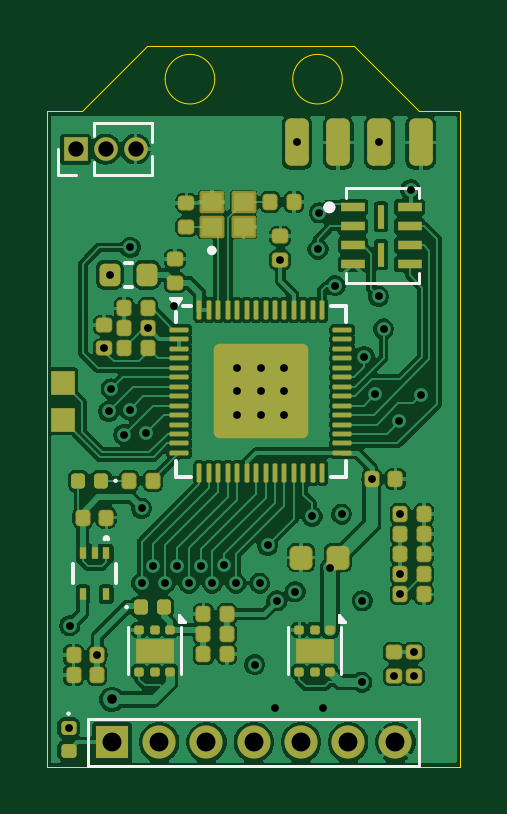
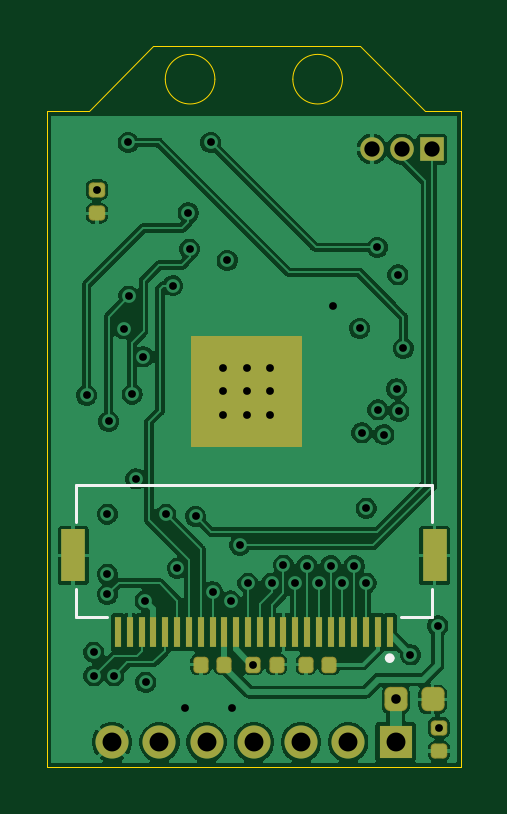
Circuit board: 13 layer files. Board 17.5 x 30.5 mm.
- bottom_copper: ESP32_S3_CAM-B_Cu.gbr (92755 bytes)
- bottom_mask: ESP32_S3_CAM-B_Mask.gbr (3532 bytes)
- paste: ESP32_S3_CAM-B_Paste.gbr (8852 bytes)
- bottom_silk: ESP32_S3_CAM-B_Silkscreen.gbr (1065 bytes)
- outline: ESP32_S3_CAM-Edge_Cuts.gbr (1241 bytes)
- top_copper: ESP32_S3_CAM-F_Cu.gbr (163628 bytes)
- top_mask: ESP32_S3_CAM-F_Mask.gbr (8427 bytes)
- paste: ESP32_S3_CAM-F_Paste.gbr (7886 bytes)
- top_silk: ESP32_S3_CAM-F_Silkscreen.gbr (4132 bytes)
- inner_copper: ESP32_S3_CAM-In1_Cu.gbr (68635 bytes)
- inner_copper: ESP32_S3_CAM-In2_Cu.gbr (71582 bytes)
- drill: ESP32_S3_CAM-NPTH.drl (281 bytes)
- drill: ESP32_S3_CAM-PTH.drl (1766 bytes)

=== bottom_copper: ESP32_S3_CAM-B_Cu.gbr (92755 bytes, source omitted) ===
=== bottom_mask: ESP32_S3_CAM-B_Mask.gbr (3532 bytes, source withheld) ===
=== paste: ESP32_S3_CAM-B_Paste.gbr (8852 bytes, source omitted) ===
=== bottom_silk: ESP32_S3_CAM-B_Silkscreen.gbr ===
%TF.GenerationSoftware,KiCad,Pcbnew,9.0.0*%
%TF.CreationDate,2025-04-16T21:25:52-04:00*%
%TF.ProjectId,ESP32_S3_CAM,45535033-325f-4533-935f-43414d2e6b69,rev?*%
%TF.SameCoordinates,Original*%
%TF.FileFunction,Legend,Bot*%
%TF.FilePolarity,Positive*%
%FSLAX46Y46*%
G04 Gerber Fmt 4.6, Leading zero omitted, Abs format (unit mm)*
G04 Created by KiCad (PCBNEW 9.0.0) date 2025-04-16 21:25:52*
%MOMM*%
%LPD*%
G01*
G04 APERTURE LIST*
%ADD10C,0.127000*%
%ADD11C,0.200000*%
G04 APERTURE END LIST*
D10*
%TO.C,J1*%
X152950000Y-86560000D02*
X152950000Y-88140000D01*
X152950000Y-90980000D02*
X152950000Y-92160000D01*
X152950000Y-92160000D02*
X154280000Y-92160000D01*
X166720000Y-92160000D02*
X168050000Y-92160000D01*
X168050000Y-86560000D02*
X152950000Y-86560000D01*
X168050000Y-86560000D02*
X168050000Y-88140000D01*
X168050000Y-90980000D02*
X168050000Y-92160000D01*
D11*
X154850000Y-93910000D02*
G75*
G02*
X154650000Y-93910000I-100000J0D01*
G01*
X154650000Y-93910000D02*
G75*
G02*
X154850000Y-93910000I100000J0D01*
G01*
%TD*%
M02*

=== outline: ESP32_S3_CAM-Edge_Cuts.gbr ===
%TF.GenerationSoftware,KiCad,Pcbnew,9.0.0*%
%TF.CreationDate,2025-04-16T21:25:52-04:00*%
%TF.ProjectId,ESP32_S3_CAM,45535033-325f-4533-935f-43414d2e6b69,rev?*%
%TF.SameCoordinates,Original*%
%TF.FileFunction,Profile,NP*%
%FSLAX46Y46*%
G04 Gerber Fmt 4.6, Leading zero omitted, Abs format (unit mm)*
G04 Created by KiCad (PCBNEW 9.0.0) date 2025-04-16 21:25:52*
%MOMM*%
%LPD*%
G01*
G04 APERTURE LIST*
%TA.AperFunction,Profile*%
%ADD10C,0.050000*%
%TD*%
G04 APERTURE END LIST*
D10*
X151750000Y-98500000D02*
X169250000Y-98500000D01*
X158850000Y-69400000D02*
G75*
G02*
X156750000Y-69400000I-1050000J0D01*
G01*
X156750000Y-69400000D02*
G75*
G02*
X158850000Y-69400000I1050000J0D01*
G01*
X153250000Y-70750000D02*
X156000000Y-68000000D01*
X164250000Y-69400000D02*
G75*
G02*
X162150000Y-69400000I-1050000J0D01*
G01*
X162150000Y-69400000D02*
G75*
G02*
X164250000Y-69400000I1050000J0D01*
G01*
X156000000Y-68000000D02*
X164750000Y-68000000D01*
X151750000Y-70750000D02*
X151750000Y-98500000D01*
X169250000Y-70750000D02*
X167500000Y-70750000D01*
X169250000Y-98500000D02*
X169250000Y-70750000D01*
X153250000Y-70750000D02*
X151750000Y-70750000D01*
X164750000Y-68000000D02*
X167500000Y-70750000D01*
M02*

=== top_copper: ESP32_S3_CAM-F_Cu.gbr (163628 bytes, source omitted) ===
=== top_mask: ESP32_S3_CAM-F_Mask.gbr (8427 bytes, source omitted) ===
=== paste: ESP32_S3_CAM-F_Paste.gbr (7886 bytes, source omitted) ===
=== top_silk: ESP32_S3_CAM-F_Silkscreen.gbr ===
%TF.GenerationSoftware,KiCad,Pcbnew,9.0.0*%
%TF.CreationDate,2025-04-16T21:25:52-04:00*%
%TF.ProjectId,ESP32_S3_CAM,45535033-325f-4533-935f-43414d2e6b69,rev?*%
%TF.SameCoordinates,Original*%
%TF.FileFunction,Legend,Top*%
%TF.FilePolarity,Positive*%
%FSLAX46Y46*%
G04 Gerber Fmt 4.6, Leading zero omitted, Abs format (unit mm)*
G04 Created by KiCad (PCBNEW 9.0.0) date 2025-04-16 21:25:52*
%MOMM*%
%LPD*%
G01*
G04 APERTURE LIST*
%ADD10C,0.100000*%
%ADD11C,0.120000*%
%ADD12C,0.152400*%
%ADD13C,0.260000*%
%ADD14C,0.150000*%
%ADD15C,0.200000*%
G04 APERTURE END LIST*
D10*
%TO.C,D1*%
X155170000Y-91750000D02*
G75*
G02*
X155070000Y-91750000I-50000J0D01*
G01*
X155070000Y-91750000D02*
G75*
G02*
X155170000Y-91750000I50000J0D01*
G01*
D11*
%TO.C,U3*%
X155195000Y-92600000D02*
X155195000Y-94600000D01*
X157415000Y-92600000D02*
X157415000Y-94600000D01*
X157595000Y-92360000D02*
X157315000Y-92360000D01*
X157315000Y-92080000D01*
X157595000Y-92360000D01*
G36*
X157595000Y-92360000D02*
G01*
X157315000Y-92360000D01*
X157315000Y-92080000D01*
X157595000Y-92360000D01*
G37*
%TO.C,U4*%
X161970000Y-92600000D02*
X161970000Y-94600000D01*
X164190000Y-92600000D02*
X164190000Y-94600000D01*
X164370000Y-92360000D02*
X164090000Y-92360000D01*
X164090000Y-92080000D01*
X164370000Y-92360000D01*
G36*
X164370000Y-92360000D02*
G01*
X164090000Y-92360000D01*
X164090000Y-92080000D01*
X164370000Y-92360000D01*
G37*
D12*
%TO.C,U5*%
X152832900Y-89930864D02*
X152832900Y-90749136D01*
X154687100Y-90749136D02*
X154687100Y-89930864D01*
X154186171Y-88876960D02*
G75*
G02*
X154333829Y-88876960I73829J18860D01*
G01*
D11*
%TO.C,U2*%
X164400000Y-74025000D02*
X167500000Y-74025000D01*
X164400000Y-74425000D02*
X164400000Y-74025000D01*
X164400000Y-77625000D02*
X164400000Y-78025000D01*
X164400000Y-78025000D02*
X167500000Y-78025000D01*
X167500000Y-74025000D02*
X167500000Y-74425000D01*
X167500000Y-78025000D02*
X167500000Y-77625000D01*
D13*
X163830000Y-74825000D02*
G75*
G02*
X163570000Y-74825000I-130000J0D01*
G01*
X163570000Y-74825000D02*
G75*
G02*
X163830000Y-74825000I130000J0D01*
G01*
D10*
%TO.C,D3*%
X154700000Y-86400000D02*
G75*
G02*
X154600000Y-86400000I-50000J0D01*
G01*
X154600000Y-86400000D02*
G75*
G02*
X154700000Y-86400000I50000J0D01*
G01*
D14*
%TO.C,FB1*%
X155350000Y-77170000D02*
X155030000Y-77170000D01*
X155350000Y-78190000D02*
X155030000Y-78190000D01*
D10*
%TO.C,D2*%
X152710000Y-96260000D02*
G75*
G02*
X152610000Y-96260000I-50000J0D01*
G01*
X152610000Y-96260000D02*
G75*
G02*
X152710000Y-96260000I50000J0D01*
G01*
D14*
%TO.C,U1*%
X157190000Y-79660000D02*
X157190000Y-79250000D01*
X157190000Y-86230000D02*
X157190000Y-85580000D01*
X157840000Y-79010000D02*
X157490000Y-79010000D01*
X157840000Y-86230000D02*
X157190000Y-86230000D01*
X163760000Y-79010000D02*
X164410000Y-79010000D01*
X163760000Y-86230000D02*
X164410000Y-86230000D01*
X164410000Y-79010000D02*
X164410000Y-79660000D01*
X164410000Y-86230000D02*
X164410000Y-85580000D01*
D11*
X157190000Y-79010000D02*
X156950000Y-78680000D01*
X157430000Y-78680000D01*
X157190000Y-79010000D01*
G36*
X157190000Y-79010000D02*
G01*
X156950000Y-78680000D01*
X157430000Y-78680000D01*
X157190000Y-79010000D01*
G37*
%TO.C,J3*%
X152200000Y-73470000D02*
X152200000Y-72360000D01*
X152960000Y-73470000D02*
X152200000Y-73470000D01*
X153720000Y-71250000D02*
X156195000Y-71250000D01*
X153720000Y-71796529D02*
X153720000Y-71250000D01*
X153720000Y-73470000D02*
X153720000Y-72923471D01*
X153720000Y-73470000D02*
X156195000Y-73470000D01*
X156195000Y-72052470D02*
X156195000Y-71250000D01*
X156195000Y-73470000D02*
X156195000Y-72667530D01*
D15*
%TO.C,Y1*%
X158825000Y-76650000D02*
G75*
G02*
X158625000Y-76650000I-100000J0D01*
G01*
X158625000Y-76650000D02*
G75*
G02*
X158825000Y-76650000I100000J0D01*
G01*
D11*
%TO.C,J2*%
X153500000Y-96470000D02*
X167500000Y-96470000D01*
X153500000Y-98470000D02*
X153500000Y-96470000D01*
X167500000Y-96470000D02*
X167500000Y-98470000D01*
X167500000Y-98470000D02*
X153500000Y-98470000D01*
%TD*%
M02*

=== inner_copper: ESP32_S3_CAM-In1_Cu.gbr (68635 bytes, source omitted) ===
=== inner_copper: ESP32_S3_CAM-In2_Cu.gbr (71582 bytes, source omitted) ===
=== drill: ESP32_S3_CAM-NPTH.drl ===
M48
; DRILL file {KiCad 9.0.0} date 2025-04-16T21:25:54-0400
; FORMAT={-:-/ absolute / metric / decimal}
; #@! TF.CreationDate,2025-04-16T21:25:54-04:00
; #@! TF.GenerationSoftware,Kicad,Pcbnew,9.0.0
; #@! TF.FileFunction,NonPlated,1,4,NPTH
FMAT,2
METRIC
%
G90
G05
M30

=== drill: ESP32_S3_CAM-PTH.drl ===
M48
; DRILL file {KiCad 9.0.0} date 2025-04-16T21:25:54-0400
; FORMAT={-:-/ absolute / metric / decimal}
; #@! TF.CreationDate,2025-04-16T21:25:54-04:00
; #@! TF.GenerationSoftware,Kicad,Pcbnew,9.0.0
; #@! TF.FileFunction,Plated,1,4,PTH
FMAT,2
METRIC
; #@! TA.AperFunction,Plated,PTH,ViaDrill
T1C0.330
; #@! TA.AperFunction,Plated,PTH,ComponentDrill
T2C0.330
; #@! TA.AperFunction,Plated,PTH,ViaDrill
T3C0.406
; #@! TA.AperFunction,Plated,PTH,ComponentDrill
T4C0.650
; #@! TA.AperFunction,Plated,PTH,ComponentDrill
T5C0.800
%
G90
G05
T1
X152.66Y-96.85
X152.71Y-92.54
X153.87Y-93.77
X154.17Y-80.8
X154.36Y-83.46
X154.4Y-77.68
X154.46Y-82.51
X155.0Y-84.45
X155.245Y-83.395
X155.27Y-76.52
X155.75Y-87.56
X155.75Y-90.73
X155.925Y-84.375
X156.02Y-79.95
X156.25Y-89.99
X156.75Y-90.73
X157.14Y-79.0
X157.25Y-89.99
X157.75Y-90.73
X158.25Y-89.99
X158.75Y-90.73
X159.25Y-89.97
X159.75Y-90.73
X160.54Y-94.18
X160.75Y-90.73
X161.09Y-89.13
X161.41Y-96.04
X161.48Y-91.49
X161.625Y-77.075
X162.25Y-91.1
X162.33Y-72.08
X162.97Y-87.91
X163.22Y-76.59
X163.28Y-75.06
X163.425Y-96.025
X163.74Y-90.1
X163.94Y-78.14
X164.22Y-87.81
X165.075Y-94.925
X165.1Y-91.48
X165.175Y-81.15
X165.5Y-86.325
X165.65Y-82.73
X165.79Y-78.59
X165.823Y-72.08
X166.0Y-79.975
X166.423Y-94.66
X166.65Y-83.89
X166.7Y-87.81
X166.7Y-90.36
X166.7Y-91.21
X167.14Y-74.08
X167.27Y-93.66
X167.27Y-94.66
X167.58Y-82.78
T2
X159.8Y-81.62
X159.8Y-82.62
X159.8Y-83.62
X160.8Y-81.62
X160.8Y-82.62
X160.8Y-83.62
X161.8Y-81.62
X161.8Y-82.62
X161.8Y-83.62
T3
X154.49Y-95.66
T4
X152.96Y-72.36
X154.23Y-72.36
X155.5Y-72.36
T5
X154.5Y-97.47
X156.5Y-97.47
X158.5Y-97.47
X160.5Y-97.47
X162.5Y-97.47
X164.5Y-97.47
X166.5Y-97.47
M30

